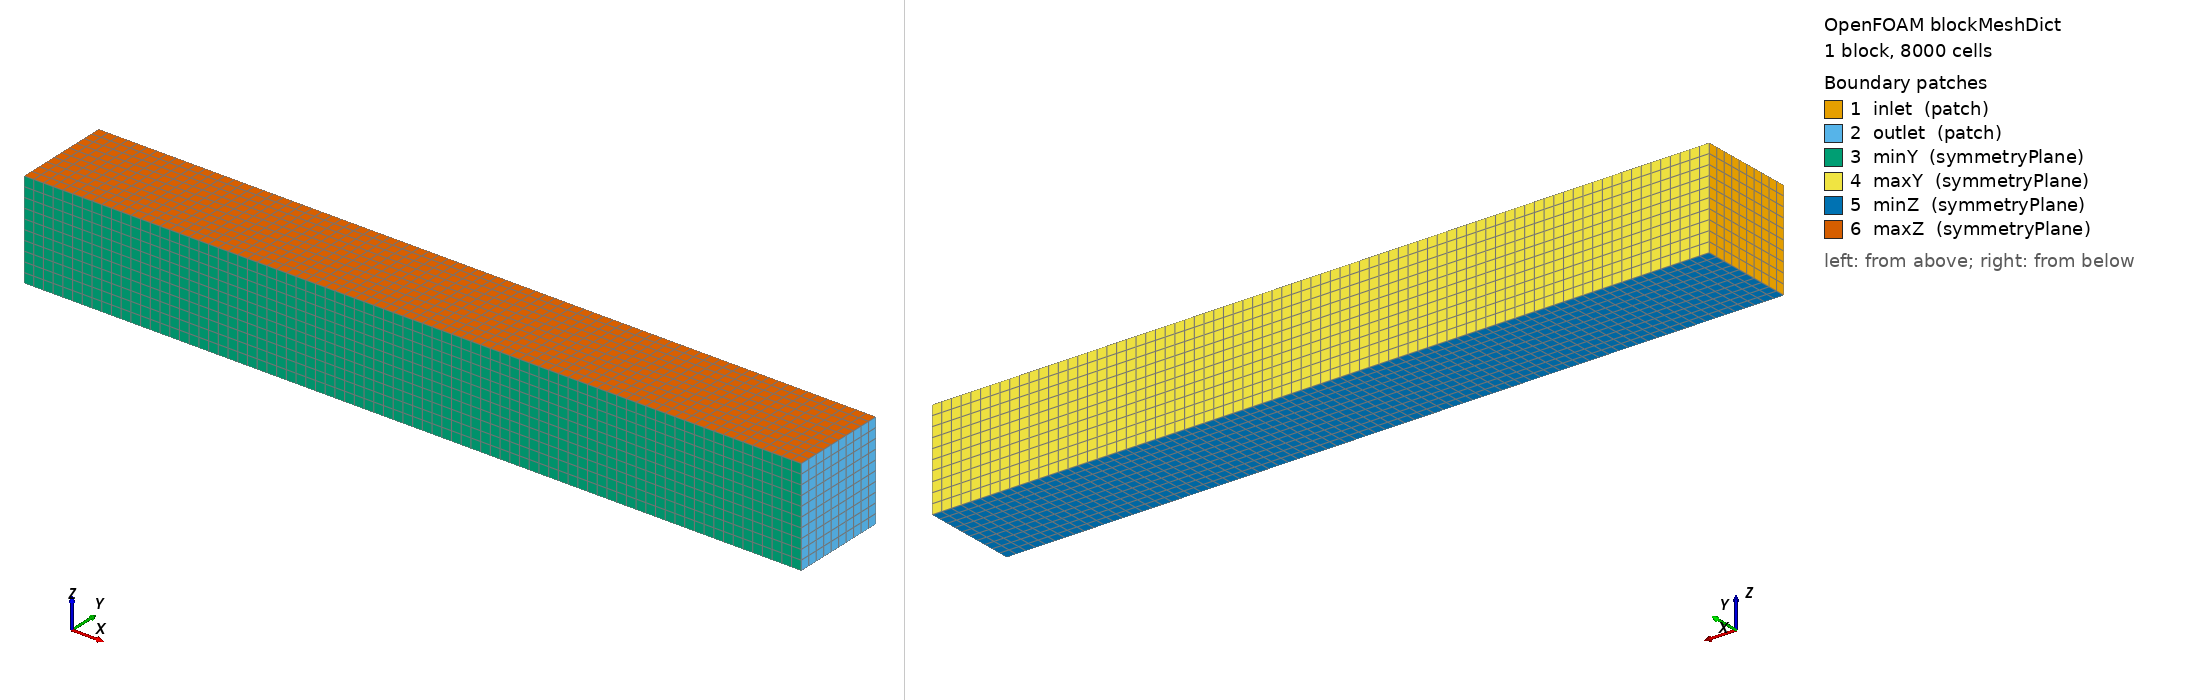

OpenFOAM case: the mesh blockMesh builds from blockMeshDict, 1 block(s), 8000 cells. Boundary patches (legend numbers): 1 inlet (patch), 2 outlet (patch), 3 minY (symmetryPlane), 4 maxY (symmetryPlane), 5 minZ (symmetryPlane), 6 maxZ (symmetryPlane). Left view from above one corner, right view from below the opposite corner. Boundary conditions: 6 field file(s) under 0/; 6 of 6 drawn patches have an entry in a shipped field file.

=== system/blockMeshDict ===
/*--------------------------------*- C++ -*----------------------------------*\
| =========                 |                                                 |
| \\      /  F ield         | OpenFOAM: The Open Source CFD Toolbox           |
|  \\    /   O peration     | Version:  13                                    |
|   \\  /    A nd           | Website:  https://openfoam.org                  |
|    \\/     M anipulation  |                                                 |
\*---------------------------------------------------------------------------*/

FoamFile
{
    format      ascii;
    class       dictionary;
    object      blockMeshDict;
}
// * * * * * * * * * * * * * * * * * * * * * * * * * * * * * * * * * * * * * //

convertToMeters 1;

xmin -10; //inlet refer to COST 732 / Franke et al. best-practice guidance for urban CFD
xmax  30; //outlet
ymin -2.5;
ymax  2.5;
zmin -2.5;
zmax  2.5;


//xcells 20;
//ycells 20;
//zcells 20;

lx #calc "$xmax - $xmin";
dx 0.5;
xcells #calc "abs(($lx)/($dx))";

ly #calc "$ymax - $ymin";
dy 0.5;
ycells #calc "abs(($ly)/($dy))";

lz #calc "$zmax - $zmin";
//dz 20;	//BL OK at bottom - Better mesh at corners at the bottom
dz 0.5;		//BL colapses at bottom - Mesh at the bottom corners is uglier
zcells #calc "abs(($lz)/($dz))";


// Background mesh for snappyHexMesh around constant/triSurface/Window_1.stl.
// The STL bounds are approximately:
//     min (0 -2.5 -2.5), max (0.1 2.5 2.5)
//
// Requested domain:
//   - 20 m upstream of the window in the negative x direction
//   - 30 m downstream of the window in the positive x direction
//   - same width and height as the STL wall: 5 m by 5 m

vertices        
(
    ($xmin  $ymin  $zmin)
    ($xmax  $ymin  $zmin)
    ($xmax  $ymax  $zmin)
    ($xmin  $ymax  $zmin)
    ($xmin  $ymin  $zmax)
    ($xmax  $ymin  $zmax)
    ($xmax  $ymax  $zmax)
    ($xmin  $ymax  $zmax)
);

blocks          
(
    hex (0 1 2 3 4 5 6 7) ($xcells $ycells $zcells) simpleGrading (1 1 1) // KEEP AT (1 1 1)
);

edges
(
);

boundary
(

    inlet
    // minX originally
    {
        type patch;
        faces
        (
            (0 3 7 4)
        );
    }

    outlet
    // xmax originally
    {
        type patch;
        faces
        (
            (1 5 6 2)
        );
    }

    minY
    {
        type symmetryPlane;
        faces
        (
            (0 4 5 1)
        );
    }

    maxY
    {
        type symmetryPlane;
        faces
        (
            (3 2 6 7)
        );
    }
    
    minZ
    {
        type symmetryPlane;
	faces
	( 
            (0 3 2 1)
	);
    }

    maxZ
    {
        type symmetryPlane;
	faces
	( 
            (4 5 6 7)
	);
    }
    
);

mergePatchPairs 
(
);

// ************************************************************************* //


=== system/controlDict ===
/*--------------------------------*- C++ -*----------------------------------*\
  =========                 |                                                 
  \\      /  F ield         | OpenFOAM: The Open Source CFD Toolbox           
   \\    /   O peration     | Website:  https://openfoam.org                                                
    \\  /    A nd           | Version:  13                                                
     \\/     M anipulation  |                                                 
\*---------------------------------------------------------------------------*/
FoamFile
{
    format      ascii;
    class       dictionary;
    location    "system";
    object      controlDict;
}
// * * * * * * * * * * * * * * * * * * * * * * * * * * * * * * * * * * * * * //

solver     incompressibleFluid;

startFrom       startTime;
startTime       0;

stopAt	writeNow;
//stopAt          endTime;

endTime         500;

deltaT          1;

writeControl    timeStep;
writeInterval   1;

purgeWrite      0;

writeFormat     ascii;
writePrecision  6;
writeCompression off;

timeFormat      general;
timePrecision   6;

runTimeModifiable true;

// ************************************************************************* //

functions
{

///////////////////////////////////////////////////////////////////////////
/*
    inMassFlow
    {
        type            surfaceFieldValue;
        libs ("libfieldFunctionObjects.so");
        enabled         false;

//        writeControl     outputTime;
	writeControl   timeStep;
	writeInterval  1;

        log             true;

        writeFields     false;

        //regionType          patch;
        //name      in;
        patch		in;

	operation       sum;
        fields
        (
            phi
        );
    }
*/
///////////////////////////////////////////////////////////////////////////

///////////////////////////////////////////////////////////////////////////
/*
    outMassFlow
    {
        type            surfaceFieldValue;
        libs ("libfieldFunctionObjects.so");
        enabled         false;

//      writeControl     outputTime;

	writeControl   timeStep;
	writeInterval  1;

        log             yes;

        writeFields     false;

        //writeFields     true;
        //surfaceFormat   raw;

        //regionType          patch;
        //name      out;
        patch		out;

	operation       sum;
        fields
        (
            phi
        );
    }
*/
///////////////////////////////////////////////////////////////////////////

///////////////////////////////////////////////////////////////////////////
    additional_fields
    {
        type writeRegisteredObject;
        libs ( "libIOFunctionObjects.so" );

	//Remember, when in doubt, use bananas        
	//objectNames ("bananas");
	  objectNames ("U_0");
	//objectNames ("y");

        enabled         false;

        timeStart       100;
        timeEnd         200;

        writeControl     outputTime;

/*
	writeControl   timeStep;
	writeInterval  1;
*/
    }
///////////////////////////////////////////////////////////////////////////

///////////////////////////////////////////////////////////////////////////

    fieldAverage
    {
        type            fieldAverage;
        libs ("libfieldFunctionObjects.so");
        enabled         false; //true or false
        writeControl   outputTime;

//writeControl   timeStep;
//writeInterval  100;

//cleanRestart true;

/*
        timeStart       20;
        timeEnd         200;
*/

        fields
        (
            U
            {
                mean        on;
                prime2Mean  on;
                base        time;
            }

            p
            {
                mean        on;
                prime2Mean  on;
                base        time;
            }
        );
    }

///////////////////////////////////////////////////////////////////////////

///////////////////////////////////////////////////////////////////////////
/*
forces_object
{
	type forces;
	libs ("libforces.so");

        enabled         false;

	//writeControl outputTime;
	writeControl   timeStep;
	writeInterval  1;

	//// Patches to sample
	//patches ("body1" "body2" "body3");
	patches ("cylinder");

	//// Name of fields
	pName p;
	Uname U;

	//// Density
	rho rhoInf;
	rhoInf 1.225;

	//// Centre of rotation
	CofR (0 0 0);
}
*/
///////////////////////////////////////////////////////////////////////////

///////////////////////////////////////////////////////////////////////////

forceCoeffs_object
{
	// rhoInf - reference density
	// CofR - Centre of rotation
	// dragDir - Direction of drag coefficient
	// liftDir - Direction of lift coefficient
	// pitchAxis - Pitching moment axis
	// magUinf - free stream velocity magnitude
	// lRef - reference length
	// Aref - reference area
	type forceCoeffs;
	libs ("libforces.so");
	//patches ("body1" "body2" "body3");
	patches (window_wall);

	p p; //Originally pName p;
	U U; //Originally Uname U;
	rho rhoInf;
	rhoInf 1.0;

	//// Dump to file
	log true;

	CofR (0.0 0 0);
	liftDir (0 0 1);// Originally (0 1 0)
	dragDir (1 0 0);
	pitchAxis (0 1 0); //Originally (0 0 1)
	
	magUInf 5.0; // This should the same as the velocity condition.
	lRef 5.0;         // reference lenght, originally 1.0
	Aref 25.0;         // Reference area for the window (5m x 5m)

        writeControl   timeStep;
        writeInterval  1;
}

///////////////////////////////////////////////////////////////////////////

///////////////////////////////////////////////////////////////////////////

yplus
{
    type                yPlus;
    libs            ("libfieldFunctionObjects.so");

    enabled true;

    writeControl outputTime;
    //writeControl timeStep;
    //writeInterval 1;

    //log true;
}

///////////////////////////////////////////////////////////////////////////

///////////////////////////////////////////////////////////////////////////
//OF8
/*
minmaxdomain
{
	type fieldMinMax;
	//type banana;

	functionObjectLibs ("libfieldFunctionObjects.so");

	enabled true;

	mode component;

	writeControl timeStep;
	writeInterval 1;

	log true;

	fields (p U k omega);
      //fields (p U y);
}
*/
///////////////////////////////////////////////////////////////////////////

///////////////////////////////////////////////////////////////////////////

minmaxdomain_scalar
{
    type            volFieldValue;
    libs            ("libfieldFunctionObjects.so");

    enabled 	    false; 	//true or false
    log             true;	//write to screen
    
    //writeControl    writeTime;
    writeControl    timeStep;
    writeInterval   1;

    writeFields     false;	//write solution to field value - Not needed when only reporting value to screen

    writeLocation   true;	//write location in the output file

    //mode component;

    //regionType      all;
    cellZone		all;

    operation       none;

    fields
    (
        p k epsilon nut
    );
}

minmaxdomain_vector
{
    type            volFieldValue;
    libs            ("libfieldFunctionObjects.so");

    enabled 	    false; 	//true or false
    log             true;	//write to screen
    
    //writeControl    writeTime;
    writeControl    timeStep;
    writeInterval   1;

    writeFields     false;	//write solution to field value - Not needed when only reporting value to screen

    writeLocation   true;	//write location in the output file

    //mode component;

    //regionType      all;
    cellZone		all;

    operation       none;

    fields
    (
        U
    );
}

mindomain_scalar
{
    $minmaxdomain_scalar
    operation       min;
}

mindomain_vector
{
    $minmaxdomain_vector
    operation       minMag;
}

maxdomain_scalar
{
    $minmaxdomain_scalar
    operation       max;
}

maxdomain_vector
{
    $minmaxdomain_vector
    operation       maxMag;
}

///////////////////////////////////////////////////////////////////////////

};


=== 0/U ===
/*--------------------------------*- C++ -*----------------------------------*\
  =========                 |
  \\      /  F ield         | OpenFOAM: The Open Source CFD Toolbox
   \\    /   O peration     | Website:  https://openfoam.org
    \\  /    A nd           | Version:  13
     \\/     M anipulation  |
\*---------------------------------------------------------------------------*/
FoamFile
{
    format      ascii;
    class       volVectorField;
    location    "0";
    object      U;
}
// * * * * * * * * * * * * * * * * * * * * * * * * * * * * * * * * * * * * * //

dimensions      [0 1 -1 0 0 0 0];

internalField   uniform (5 0 0);

boundaryField
{
    inlet
    {
/*
        type             uniformFixedValue;
	uniformValue     table
	(
    		(0   (1 0 0))
    		(20  (2 0 0))
   		(40  (1 0 0))
	); 
*/

        type            fixedValue;
        value           uniform (5 0 0);
    }

    outlet
    {
        type            zeroGradient;
	
	/*
	type		inletOutlet;
	phi		phi;
	inletValue	uniform (1 0 0);
	value		uniform (1 0 0);
	*/
    }

    minY
    {
        //type            slip;
        type            symmetryPlane;
    }

    maxY
    {
        //type            slip;
        type            symmetryPlane;
    }

    minZ
    {
        //type            slip;
        type            symmetryPlane;
    }

    maxZ
    {
        //type            slip;
        type            symmetryPlane;
    }

    window_wall
    {
        type            noSlip;
    }
}

// ************************************************************************* //


=== 0/epsilon ===
/*--------------------------------*- C++ -*----------------------------------*\
  =========                 |				
  \\      /  F ield         | OpenFOAM: The Open Source CFD Toolbox
   \\    /   O peration     | Website:  https://openfoam.org
    \\  /    A nd           | Version:  9                                   	
     \\/     M anipulation  |
\*---------------------------------------------------------------------------*/
FoamFile
{
    format      ascii;
    class       volScalarField;
    location	"0";
    object      epsilon;
}
// * * * * * * * * * * * * * * * * * * * * * * * * * * * * * * * * * * * * * //


  dimensions      [0 2 -3 0 0 0 0];

  internalField   uniform 0.0135;

  boundaryField
  {
      inlet
      {
          type            fixedValue;
          value           uniform 0.0135;
      }

      outlet
      {
          type            zeroGradient;
      }

      minY
      {
          type            symmetryPlane;
      }

      maxY
      {
          type            symmetryPlane;
      }

      minZ
      {
          type            symmetryPlane;
      }

      maxZ
      {
          type            symmetryPlane;
      }

      window_wall
      {
          type            epsilonWallFunction;
          value           uniform 0.0135;
      }
  }

  // ************************************************************************* //



=== 0/k ===
/*--------------------------------*- C++ -*----------------------------------*\
  =========                 |				
  \\      /  F ield         | OpenFOAM: The Open Source CFD Toolbox
   \\    /   O peration     | Website:  https://openfoam.org
    \\  /    A nd           | Version:  13                                   	
     \\/     M anipulation  |
\*---------------------------------------------------------------------------*/
FoamFile
{
    format      ascii;
    class       volScalarField;
    object      k;
}
// * * * * * * * * * * * * * * * * * * * * * * * * * * * * * * * * * * * * * //

//The value for k is a function of velocity, and turbulence intensity

dimensions      [0 2 -2 0 0 0 0];

//internalField   uniform 0.00015;
internalField   uniform 0.09375;

boundaryField
{
    inlet
    {
        //type            inletOutlet; // inletOutlet combination uses inletValue I think
        //inletValue	uniform 0.09375;
        
        type		fixedValue;
        value           uniform 0.09375;
    }
    outlet
    {
        type            zeroGradient;
    }
    minY
    {
        type            symmetryPlane;
    }
    maxY
    {
        type            symmetryPlane;
    }
    minZ
    {
        type            symmetryPlane;
    }
    maxZ
    {
        type            symmetryPlane;
    }
    window_wall
    {
        type            kqRWallFunction;
        value		uniform 0.09375;
    }
}

// ************************************************************************* //


=== 0/nut ===
/*--------------------------------*- C++ -*----------------------------------*\
  =========                 |				
  \\      /  F ield         | OpenFOAM: The Open Source CFD Toolbox
   \\    /   O peration     | Website:  https://openfoam.org
    \\  /    A nd           | Version:  9                                   	
     \\/     M anipulation  |
\*---------------------------------------------------------------------------*/
FoamFile
{
    format      ascii;
    class       volScalarField;
    location	"0";
    object      nut;
}
// * * * * * * * * * * * * * * * * * * * * * * * * * * * * * * * * * * * * * //

//nut is ratio between omega and k

dimensions      [0 2 -1 0 0 0 0];

internalField   uniform 1e-5;

boundaryField
{
    inlet
    {
        type            calculated;
        value           uniform 1e-5;
    }
    outlet
    {
        type            calculated;
        value		uniform 1e-5;
    }
    minY
    {
        type            symmetryPlane;
    }
    maxY
    {
        type            symmetryPlane;
    }
    minZ
    {
        type            symmetryPlane;
    }
    maxZ
    {
        type            symmetryPlane;
    }
    window_wall
    {
        type            nutkWallFunction;
        value		uniform 0;
    }
}

// ************************************************************************* //


=== 0/p ===
/*--------------------------------*- C++ -*----------------------------------*\
  =========                 |				
  \\      /  F ield         | OpenFOAM: The Open Source CFD Toolbox
   \\    /   O peration     | Website:  https://openfoam.org
    \\  /    A nd           | Version:  13                                   	
     \\/     M anipulation  |
\*---------------------------------------------------------------------------*/
FoamFile
{
    format      ascii;
    class       volScalarField;
    object      p;
}
// * * * * * * * * * * * * * * * * * * * * * * * * * * * * * * * * * * * * * //

dimensions      [0 2 -2 0 0 0 0];

internalField   uniform 0;

boundaryField
{
    inlet
    {
        type            zeroGradient;
    }

    outlet
    {
        type            fixedValue;
        value           uniform 0;
    }

//Ensure that the parameters below are in line with the blockMeshDict parameters.
    minY
    {
        type		slip;
        //type            symmetryPlane;
    }

    maxY
    {
        type		slip;
        //type            symmetryPlane;
    }

    minZ
    {
        type		slip;
        //type            symmetryPlane;
    }

    maxZ
    {
        type		slip;
        //type            symmetryPlane;
    }

    window_wall
    {
        type		slip;
        //type            symmetryPlane;
    }
}

// ************************************************************************* //


Also in the case, not shown: 0/yPlus (351111 bytes, source omitted).
